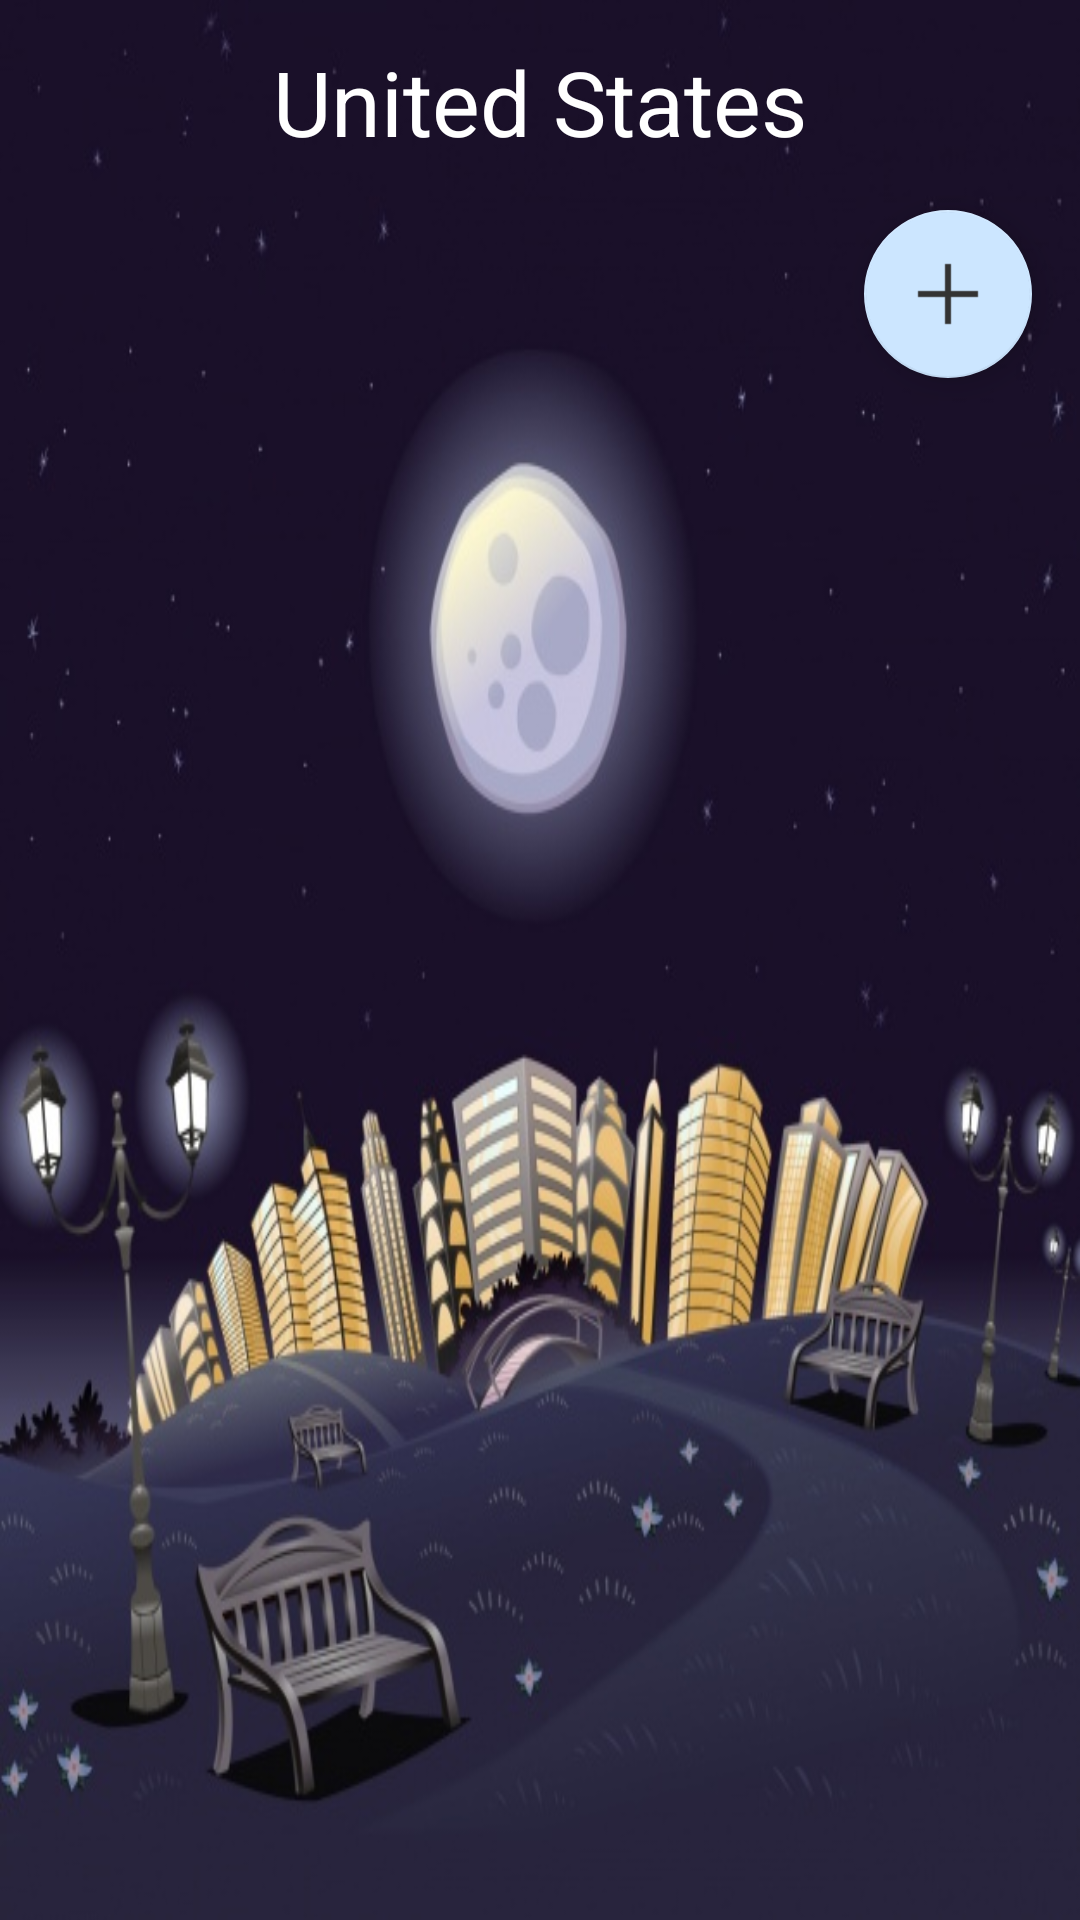

Write the Android layout XML for this screen, with the resource values it uses.
<!-- AndroidManifest.xml: application theme AppTheme -->
<!-- res/layout/activity_country_detail.xml -->
<?xml version="1.0" encoding="utf-8"?>
<layout xmlns:android="http://schemas.android.com/apk/res/android"
    xmlns:tools="http://schemas.android.com/tools"
    xmlns:app="http://schemas.android.com/apk/res-auto">

    <LinearLayout
        android:id="@+id/activity_detected_user_activities"
        android:layout_width="match_parent"
        android:layout_height="wrap_content"
        android:orientation="vertical"
        android:gravity="center_horizontal"
        android:background="@drawable/city_background"
        tools:context="awarenessplay.com.awarenessplaylistener.useractivity.UserDetectedActivity">

        <LinearLayout
            android:layout_width="match_parent"
            android:layout_height="wrap_content"
            android:orientation="vertical"
            android:gravity="center_horizontal"
            android:background="@drawable/border_color">

            <LinearLayout
                android:layout_width="match_parent"
                android:layout_height="wrap_content"
                android:orientation="vertical"
                android:gravity="center_horizontal">

                <TextView
                    android:textColor="@color/text_color"
                    android:layout_width="wrap_content"
                    android:layout_height="wrap_content"
                    android:visibility="invisible"
                    android:id="@+id/textview_country_id"
                    android:text="1"
                    android:textSize="10sp" />

                <LinearLayout
                    android:layout_width="match_parent"
                    android:layout_height="match_parent"
                    android:orientation="horizontal"
                    android:gravity="center_horizontal">

                    <TextView
                        android:textColor="@color/text_color"
                        android:layout_width="wrap_content"
                        android:layout_height="wrap_content"
                        android:id="@+id/textview_country_name"
                        android:text="United States"
                        android:textSize="30sp" />

                </LinearLayout>

            </LinearLayout>

        </LinearLayout>

        <android.support.design.widget.FloatingActionButton
            android:id="@+id/fab"
            android:layout_width="wrap_content"
            android:layout_height="wrap_content"
            android:layout_gravity="bottom|end"
            android:layout_margin="@dimen/fab_margin"
            android:src="@drawable/add"
            app:elevation="6dp"
            app:pressedTranslationZ="12dp"
            app:backgroundTint="@color/backgroundCardViewFixture"
            app:fabSize="normal"/>

    </LinearLayout>

</layout>
<!-- resources referenced by this layout -->
<resources>
  <color name="backgroundCardViewFixture">#cce6ff</color>
  <color name="text_color">#FFFFFF</color>
  <dimen name="fab_margin">16dp</dimen>
  <!-- drawable add: png bitmap (drawable, 223 bytes) -->
  <!-- drawable city_background: jpg bitmap (drawable, 76466 bytes) -->
  <style name="AppTheme" parent="Theme.AppCompat.Light.NoActionBar">
          
          <item name="colorPrimary">@color/dark</item>
          <item name="colorPrimaryDark">@color/dark</item>
          <item name="android:buttonStyle">@style/CustomButton</item>
      </style>
  <color name="dark">#090909</color>
  <style name="CustomButton" parent="android:Widget.Button">
          <item name="android:gravity">center_vertical|center_horizontal</item>
          <item name="android:textColor">#FFFFFFFF</item>
          <item name="android:shadowColor">#FF000000</item>
          <item name="android:shadowDx">0</item>
          <item name="android:shadowDy">-1</item>
          <item name="android:shadowRadius">0.1</item>
          <item name="android:textSize">10dip</item>
          <item name="android:textStyle">bold</item>
          <item name="android:background">@drawable/button</item>
          <item name="android:clickable">true</item>
      </style>
</resources>
